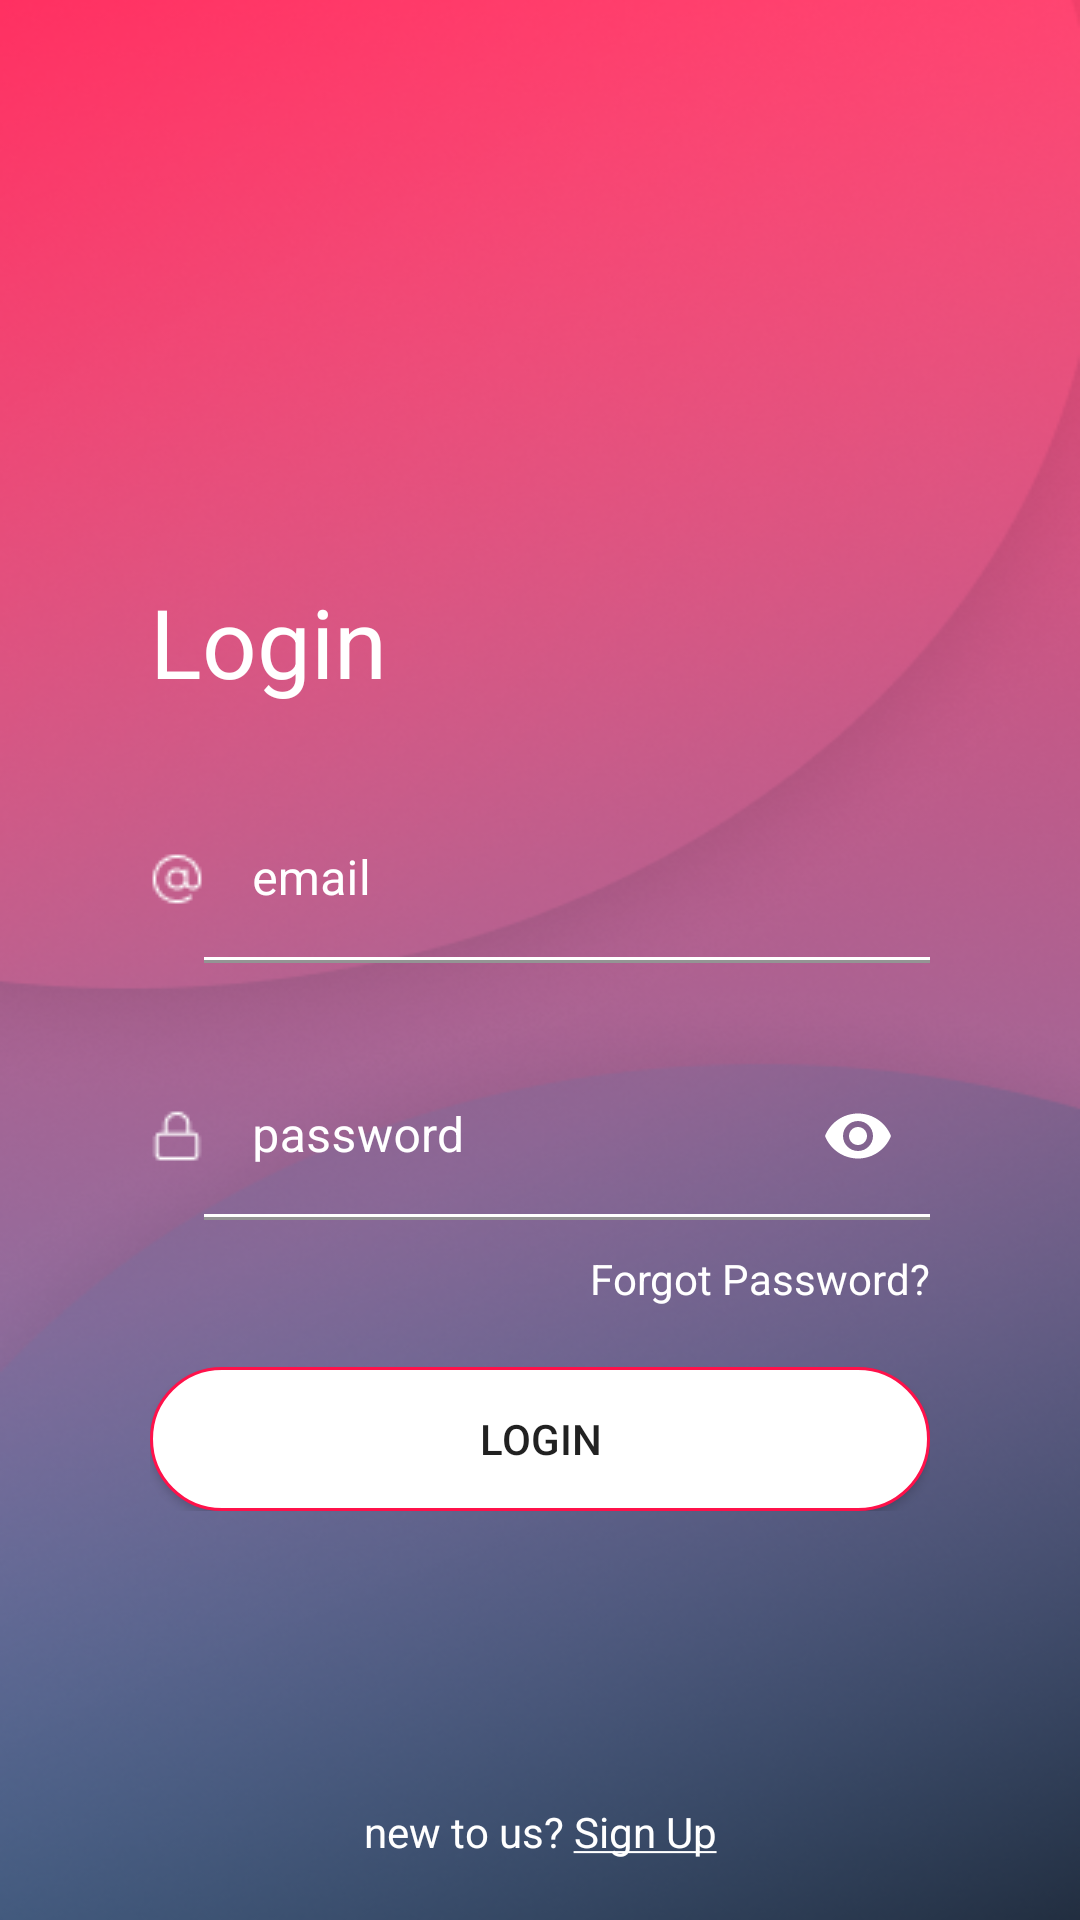

The Android layout XML behind this screen, and the referenced resources:
<!-- AndroidManifest.xml: application theme Theme.AvantrioTest.NoActionBar -->
<!-- res/layout/activity_login.xml -->
<?xml version="1.0" encoding="utf-8"?>
<androidx.constraintlayout.widget.ConstraintLayout xmlns:android="http://schemas.android.com/apk/res/android"
    xmlns:app="http://schemas.android.com/apk/res-auto"
    xmlns:tools="http://schemas.android.com/tools"
    android:layout_width="match_parent"
    android:layout_height="match_parent"
    android:background="@drawable/background"
    tools:context=".views.login.LoginActivity">

    <androidx.appcompat.widget.Toolbar
        android:id="@+id/login_toolbar"
        android:layout_width="match_parent"
        android:layout_height="?attr/actionBarSize"
        android:theme="@style/ToolbarColoredBackArrow"
        app:layout_constraintLeft_toLeftOf="parent"
        app:layout_constraintRight_toRightOf="parent"
        app:layout_constraintTop_toTopOf="parent" />

    <LinearLayout
        android:id="@+id/llMain"
        android:layout_width="match_parent"
        android:layout_height="wrap_content"
        android:orientation="vertical"
        android:paddingLeft="50dp"
        android:paddingRight="50dp"
        app:layout_constraintBottom_toBottomOf="parent"
        app:layout_constraintLeft_toLeftOf="parent"
        app:layout_constraintRight_toRightOf="parent"
        app:layout_constraintTop_toBottomOf="@+id/login_toolbar">

        <TextView
            android:id="@+id/tvLogin"
            android:layout_width="match_parent"
            android:layout_height="wrap_content"
            android:layout_gravity="center"
            android:text="@string/login"
            android:textColor="@color/white"
            android:textSize="32sp" />

        <LinearLayout
            android:layout_width="match_parent"
            android:layout_height="wrap_content"
            android:layout_marginTop="30dp"
            android:orientation="horizontal">

            <ImageView
                android:layout_width="wrap_content"
                android:layout_height="wrap_content"
                android:layout_gravity="center"
                android:src="@drawable/icon_at" />

            <com.google.android.material.textfield.TextInputLayout
                android:layout_width="match_parent"
                android:layout_height="wrap_content"
                android:backgroundTint="@color/white"
                android:textColor="@color/white"
                android:textColorHint="@color/white"
                android:theme="@style/ThemeEditText">

                <com.google.android.material.textfield.TextInputEditText
                    android:id="@+id/et_username"
                    android:layout_width="match_parent"
                    android:layout_height="wrap_content"
                    android:background="@drawable/textinput_bottom_border"
                    android:focusable="true"
                    android:hint="@string/email"
                    android:textColor="@color/white" />
            </com.google.android.material.textfield.TextInputLayout>

        </LinearLayout>

        <LinearLayout
            android:layout_width="match_parent"
            android:layout_height="wrap_content"
            android:layout_marginTop="30dp"
            android:orientation="horizontal">

            <ImageView
                android:layout_width="wrap_content"
                android:layout_height="wrap_content"
                android:layout_gravity="center"
                android:src="@drawable/icon_lock" />

            <com.google.android.material.textfield.TextInputLayout
                android:layout_width="match_parent"
                android:layout_height="wrap_content"
                android:backgroundTint="@color/white"
                android:textColor="@color/white"
                android:textColorHint="@color/white"
                android:theme="@style/ThemeEditText"
                app:passwordToggleEnabled="true"
                app:passwordToggleTint="@color/white">

                <com.google.android.material.textfield.TextInputEditText
                    android:id="@+id/et_password"
                    android:layout_width="match_parent"
                    android:layout_height="wrap_content"
                    android:background="@drawable/textinput_bottom_border"
                    android:focusable="true"
                    android:hint="@string/password"
                    android:inputType="textPassword"
                    android:textColor="@color/white" />
            </com.google.android.material.textfield.TextInputLayout>

        </LinearLayout>

        <TextView
            android:layout_width="wrap_content"
            android:layout_height="wrap_content"
            android:layout_gravity="end"
            android:layout_marginTop="10dp"
            android:text="@string/forgot_password"
            android:textColor="@color/white" />

        <Button
            android:id="@+id/btn_login"
            android:layout_width="match_parent"
            android:layout_height="match_parent"
            android:layout_marginTop="20dp"
            android:background="@drawable/round_shape"
            android:focusable="true"
            android:padding="10dp"
            android:text="Login"
            tools:targetApi="lollipop" />

    </LinearLayout>

    <TextView
        android:layout_width="wrap_content"
        android:layout_height="wrap_content"
        android:layout_marginBottom="20dp"
        android:text="@string/SignUp"
        android:textColor="@color/white"
        app:layout_constraintBottom_toBottomOf="parent"
        app:layout_constraintLeft_toLeftOf="parent"
        app:layout_constraintRight_toRightOf="parent" />

</androidx.constraintlayout.widget.ConstraintLayout>
<!-- resources referenced by this layout -->
<resources>
  <color name="white">#FFFFFFFF</color>
  <!-- drawable background: png bitmap (drawable, 276450 bytes) -->
  <!-- drawable icon_at: png bitmap (drawable, 375 bytes) -->
  <!-- drawable icon_lock: png bitmap (drawable, 282 bytes) -->
  <!-- drawable round_shape (drawable) -->
  <?xml version="1.0" encoding="UTF-8"?>
  <shape xmlns:android="http://schemas.android.com/apk/res/android">
      <solid android:color="@color/white"/>
      <corners
          android:topRightRadius="50dp"
          android:topLeftRadius="50dp"
          android:bottomLeftRadius="50dp"
          android:bottomRightRadius="50dp"/>
  
      <padding
          android:left="1dp"
          android:top="1dp"
          android:right="1dp"
          android:bottom="0dp" />
      <stroke
          android:color="#FF114A"
          android:width="1dp" />
  </shape>
  <!-- drawable textinput_bottom_border (drawable) -->
  <?xml version="1.0" encoding="utf-8"?>
  <inset xmlns:android="http://schemas.android.com/apk/res/android"
      android:insetRight="-4dp"
      android:insetTop="-4dp"
      android:insetLeft="-4dp">
  
      <shape android:shape="rectangle">
          <solid android:color="@android:color/transparent" />
          <stroke android:width="2dp" android:color="@color/white" />
          <corners android:radius="0dp" />
      </shape>
  
  </inset>
  <string name="SignUp">new to us? <u>Sign Up</u></string>
  <string name="email">email</string>
  <string name="forgot_password">Forgot Password?</string>
  <string name="login">Login</string>
  <string name="password">password</string>
  <style name="ThemeEditText">
          <item name="colorPrimary">@color/white</item>
          <item name="colorSecondary">@color/white</item>
          <item name="backgroundTint">@color/white</item>
  
      </style>
  <style name="ToolbarColoredBackArrow" parent="Theme.MaterialComponents.DayNight.DarkActionBar">
          <item name="android:textColorSecondary">@color/white</item>
      </style>
  <style name="Theme.AvantrioTest.NoActionBar">
          <item name="windowNoTitle">true</item>
          <item name="windowActionBar">false</item>
          <item name="android:windowFullscreen">true</item>
          <item name="android:windowContentOverlay">@null</item>
          <item name="android:windowTranslucentStatus">false</item>
          <item name="android:windowTranslucentNavigation">false</item>
      </style>
</resources>
